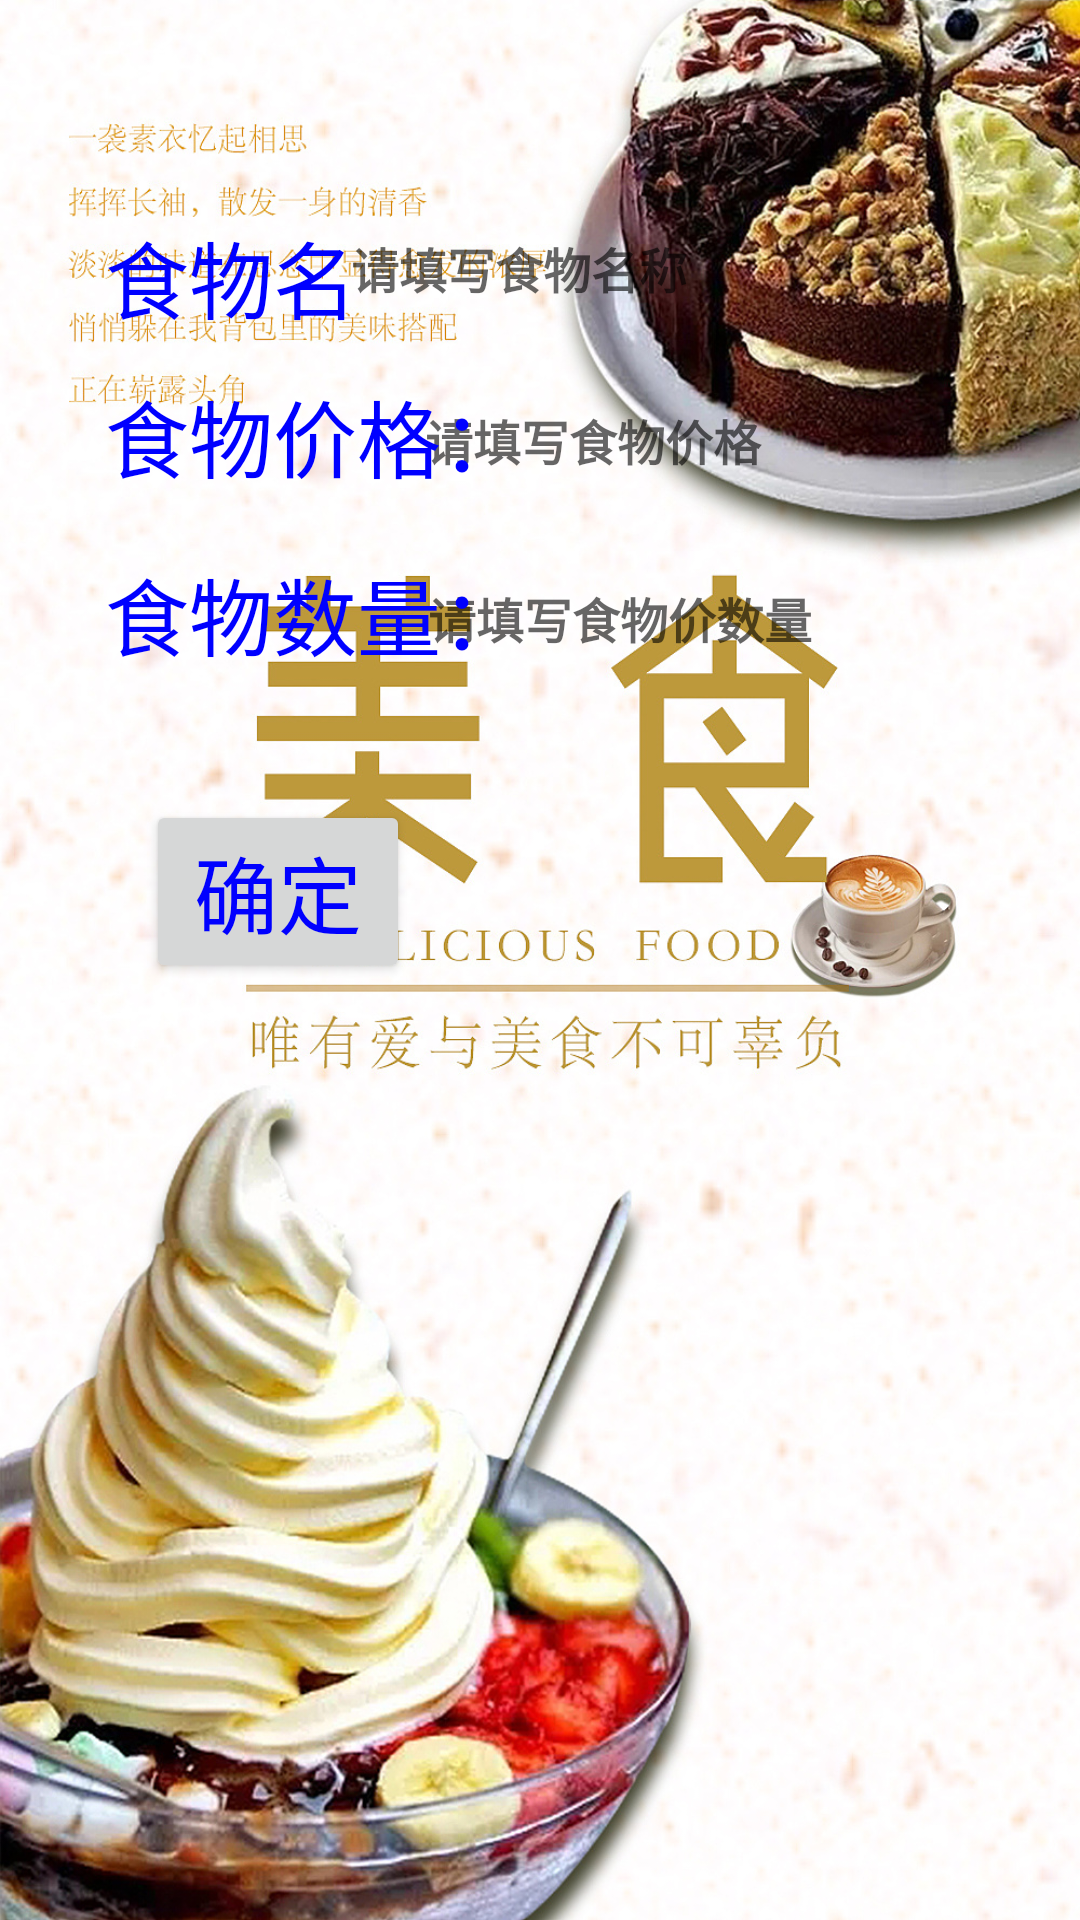

This screen was rendered from an Android layout file. Write that file and the resources it references.
<!-- AndroidManifest.xml: application theme Theme.AppCompat.Light.NoActionBar -->
<!-- res/layout/activity_add_foods.xml -->
<?xml version="1.0" encoding="utf-8"?>
<androidx.constraintlayout.widget.ConstraintLayout xmlns:android="http://schemas.android.com/apk/res/android"
    xmlns:app="http://schemas.android.com/apk/res-auto"
    xmlns:tools="http://schemas.android.com/tools"
    android:layout_width="match_parent"
    android:layout_height="match_parent"
    android:background="@drawable/bg2"
    tools:context=".acticity.AddFoodsActivity">

    <TextView
        android:id="@+id/textView"
        android:layout_width="94dp"
        android:layout_height="35dp"
        android:text="食物名称："
        android:textColor="#00f"
        android:textSize="28sp"
        app:layout_constraintBottom_toBottomOf="parent"
        app:layout_constraintEnd_toEndOf="parent"
        app:layout_constraintHorizontal_bias="0.132"
        app:layout_constraintStart_toStartOf="parent"
        app:layout_constraintTop_toTopOf="parent"
        app:layout_constraintVertical_bias="0.119" />

    <EditText
        android:id="@+id/et_foodname"
        android:layout_width="255dp"
        android:layout_height="31dp"
        android:background="@null"
        android:hint="请填写食物名称"
        android:textColor="#00f"
        android:textSize="16sp"
        android:textStyle="bold"
        app:layout_constraintBottom_toBottomOf="@+id/textView"
        app:layout_constraintEnd_toEndOf="parent"
        app:layout_constraintStart_toEndOf="@+id/textView"
        app:layout_constraintTop_toTopOf="@+id/textView" />

    <EditText
        android:id="@+id/et_foodmoney"
        android:layout_width="255dp"
        android:layout_height="31dp"
        android:background="@null"
        android:hint="请填写食物价格"
        android:textColor="#00f"
        android:textSize="16sp"
        android:textStyle="bold"
        app:layout_constraintBottom_toBottomOf="@+id/textView2"
        app:layout_constraintEnd_toEndOf="parent"
        app:layout_constraintStart_toEndOf="@+id/textView2"
        app:layout_constraintTop_toTopOf="@+id/textView2" />

    <EditText
        android:id="@+id/et_foodnum"
        android:layout_width="255dp"
        android:layout_height="31dp"
        android:background="@null"
        android:hint="请填写食物价数量"
        android:textColor="#00f"
        android:textSize="16sp"
        android:textStyle="bold"
        app:layout_constraintBottom_toBottomOf="@+id/textView3"
        app:layout_constraintEnd_toEndOf="parent"
        app:layout_constraintStart_toEndOf="@+id/textView3"
        app:layout_constraintTop_toTopOf="@+id/textView3" />

    <TextView
        android:id="@+id/textView2"
        android:layout_width="143dp"
        android:layout_height="44dp"
        android:text="食物价格："
        android:textColor="#00f"
        android:textSize="28sp"
        app:layout_constraintBottom_toBottomOf="parent"
        app:layout_constraintEnd_toEndOf="parent"
        app:layout_constraintHorizontal_bias="0.0"
        app:layout_constraintStart_toStartOf="@+id/textView"
        app:layout_constraintTop_toBottomOf="@+id/textView"
        app:layout_constraintVertical_bias="0.036" />

    <TextView
        android:id="@+id/textView3"
        android:layout_width="145dp"
        android:layout_height="44dp"
        android:text="食物数量："
        android:textColor="#00f"
        android:textSize="28sp"
        app:layout_constraintBottom_toBottomOf="parent"
        app:layout_constraintEnd_toEndOf="parent"
        app:layout_constraintHorizontal_bias="0.0"
        app:layout_constraintStart_toStartOf="@+id/textView2"
        app:layout_constraintTop_toBottomOf="@+id/textView2"
        app:layout_constraintVertical_bias="0.036" />

    <Button
        android:textColor="#00f"
        android:textSize="28sp"
        android:onClick="addfoods"
        android:id="@+id/button"
        android:layout_width="wrap_content"
        android:layout_height="wrap_content"
        android:text="确定"
        app:layout_constraintBottom_toBottomOf="parent"
        app:layout_constraintEnd_toEndOf="parent"
        app:layout_constraintHorizontal_bias="0.179"
        app:layout_constraintStart_toStartOf="parent"
        app:layout_constraintTop_toBottomOf="@+id/textView3"
        app:layout_constraintVertical_bias="0.11" />


</androidx.constraintlayout.widget.ConstraintLayout>
<!-- resources referenced by this layout -->
<resources>
  <!-- drawable bg2: jpg bitmap (drawable-v24, 578620 bytes) -->
</resources>
